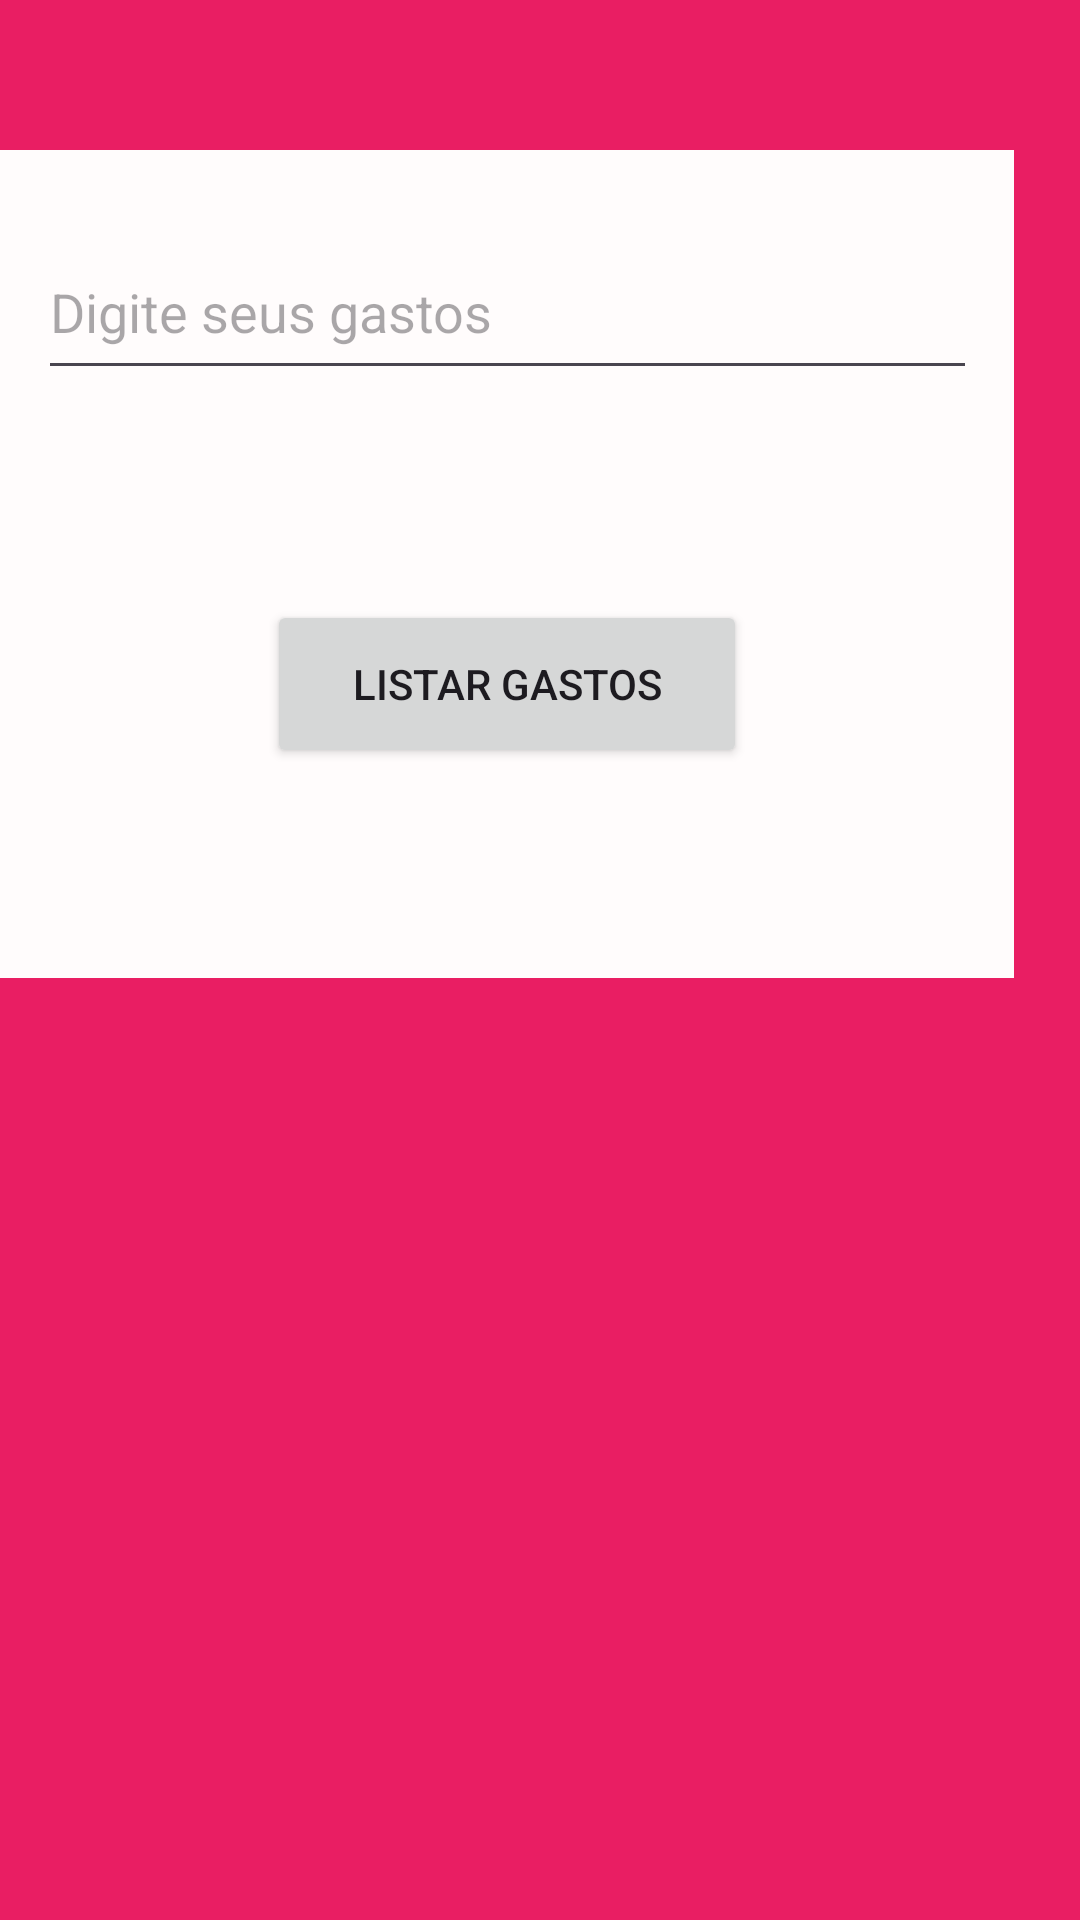

Write the Android layout XML for this screen, with the resource values it uses.
<!-- AndroidManifest.xml: application theme Theme._7030Finances -->
<!-- res/layout/activity_gastos.xml -->
<RelativeLayout xmlns:android="http://schemas.android.com/apk/res/android"
    xmlns:app="http://schemas.android.com/apk/res-auto"
    xmlns:tools="http://schemas.android.com/tools"
    android:id="@+id/gastosLayout"
    android:layout_width="match_parent"
    android:layout_height="match_parent"
    android:background="#E91E63">

    <androidx.constraintlayout.widget.ConstraintLayout
        android:id="@+id/view2"
        android:layout_width="379dp"
        android:layout_height="276dp"
        android:layout_alignParentEnd="true"
        android:layout_alignParentBottom="true"
        android:layout_marginEnd="22dp"
        android:layout_marginBottom="314dp"
        android:background="#FFFCFC">

        <Button
            android:id="@+id/listGastosButton"
            android:layout_width="160dp"
            android:layout_height="56dp"
            android:onClick="Enviar"
            android:text="Listar Gastos"
            app:layout_constraintBottom_toBottomOf="parent"
            app:layout_constraintEnd_toEndOf="parent"
            app:layout_constraintStart_toStartOf="parent"
            app:layout_constraintTop_toBottomOf="@+id/gastosEditText" />

        <EditText
            android:id="@+id/gastosEditText"
            android:layout_width="313dp"
            android:layout_height="55dp"
            android:layout_marginTop="25dp"
            android:hint="Digite seus gastos"
            android:inputType="numberDecimal"
            android:textAllCaps="false"
            android:textColor="#000000"
            app:layout_constraintEnd_toEndOf="parent"
            app:layout_constraintStart_toStartOf="@+id/view2"
            app:layout_constraintTop_toTopOf="@+id/view2" />
    </androidx.constraintlayout.widget.ConstraintLayout>

    <TextView
        android:id="@+id/textView"
        android:layout_width="wrap_content"
        android:layout_height="wrap_content"
        android:layout_above="@+id/view2"
        android:layout_alignParentEnd="true"
        android:layout_marginEnd="117dp"
        android:layout_marginBottom="51dp"
        android:text="Informe seus gastos:"
        android:textColor="#FFFFFF"
        android:textSize="20sp"
        app:layout_constraintBottom_toTopOf="@+id/view2"
        app:layout_constraintEnd_toEndOf="parent"
        app:layout_constraintStart_toStartOf="parent"
        app:layout_constraintTop_toTopOf="parent" />

    

</RelativeLayout>
<!-- resources referenced by this layout -->
<resources>
  <style name="Theme._7030Finances" parent="Base.Theme._7030Finances" />
  <style name="Base.Theme._7030Finances" parent="Theme.Material3.DayNight.NoActionBar">
          
          
      </style>
</resources>
